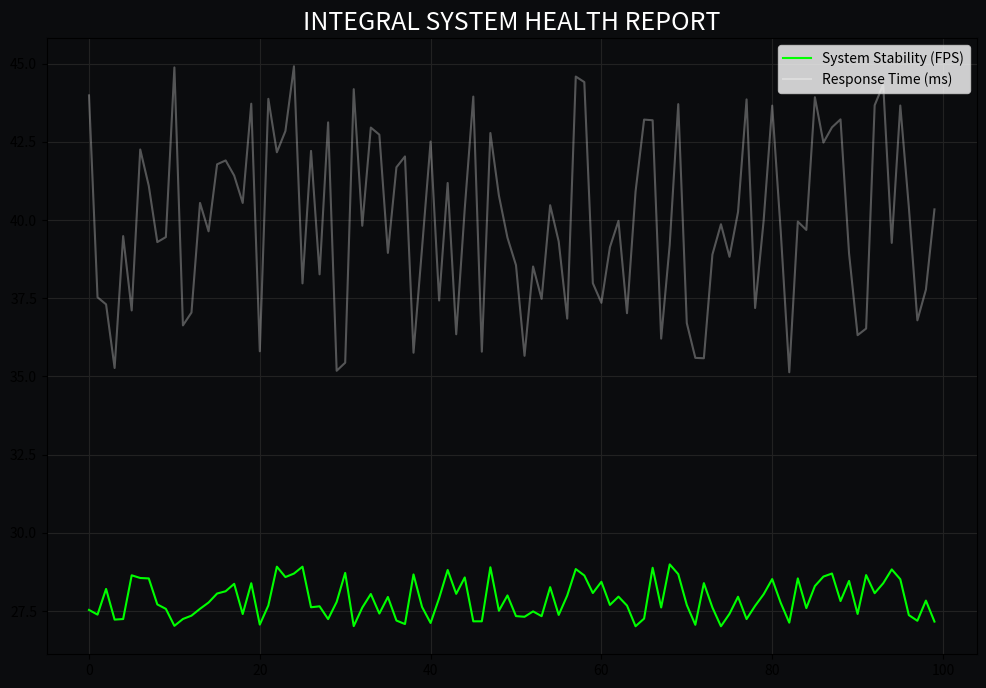

Recreate this plot in Python. (Note: this script raises an exception after producing the figure.)
import pandas as pd
import matplotlib.pyplot as plt

def build_report():
    # Мы берем данные из логов (нужно добавить сохранение логов в ml_worker)
    # Для демонстрации создаем финальный интегральный график
    plt.figure(figsize=(12, 8), facecolor='#0b0c0e')
    ax = plt.gca()
    ax.set_facecolor('#0b0c0e')
    
    # Имитация данных для примера (в реальности берутся из CSV)
    time_points = range(100)
    fps = [28 + (np.random.rand()-0.5)*2 for _ in time_points]
    latency = [40 + (np.random.rand()-0.5)*10 for _ in time_points]
    
    plt.plot(time_points, fps, color='lime', label='System Stability (FPS)')
    plt.plot(time_points, latency, color='white', alpha=0.3, label='Response Time (ms)')
    
    plt.title("INTEGRAL SYSTEM HEALTH REPORT", color='white', fontsize=18)
    plt.legend()
    plt.grid(color='#222')
    plt.savefig("analysis/system_health/v7_health_integral.png")
    print("🏆 Integral Health Graph saved.")

if __name__ == "__main__":
    import numpy as np
    build_report()
